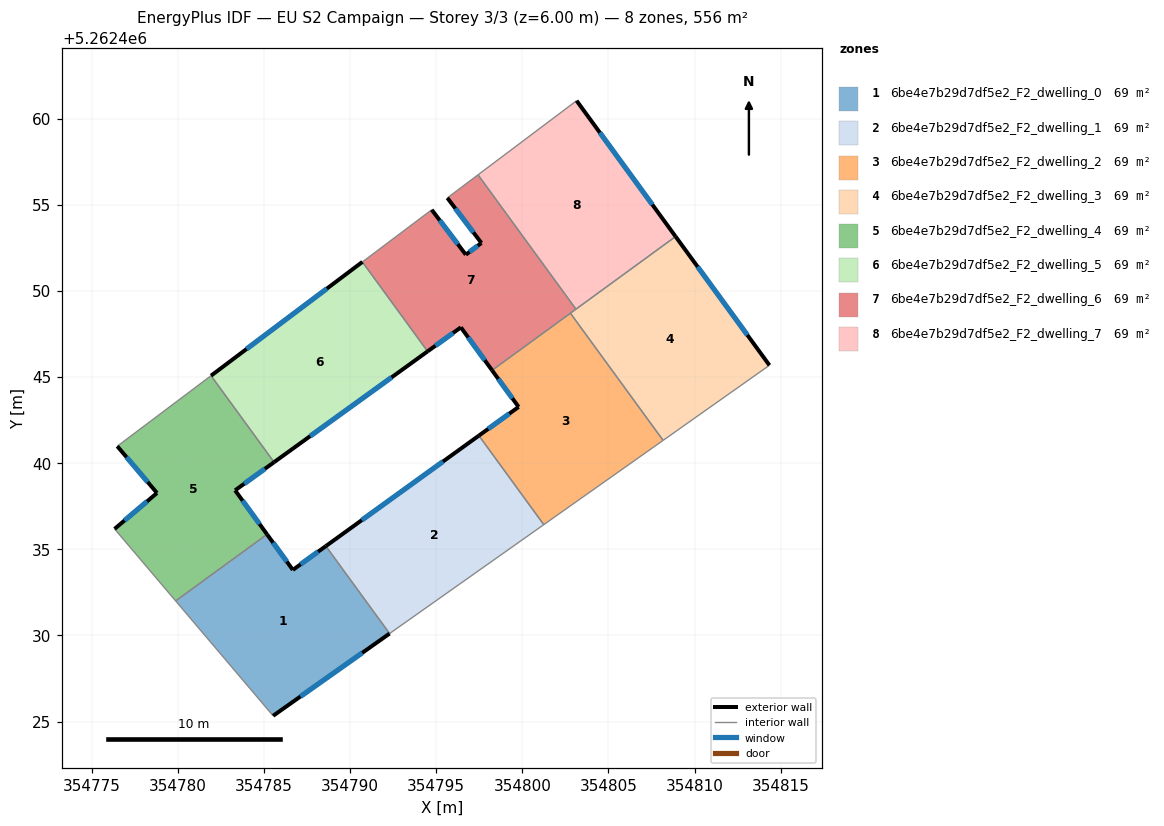
=== STOREY PLAN SPEC (per zone: floor XY polygon, exterior-wall plan segments, windows/doors) ===
zone 1: 6be4e7b29d7df5e2_F2_dwelling_0  (69.4 m²)
  floor: (354788.60, 5262435.18) (354792.30, 5262430.11) (354785.54, 5262425.33) (354779.88, 5262432.00) (354785.19, 5262435.87) (354786.68, 5262433.80)
  exterior wall: (354785.54, 5262425.33) – (354792.30, 5262430.11)  [8.3 m]
    window: (354787.13, 5262426.46) – (354790.71, 5262428.99)  [7.0 m²]
  exterior wall: (354786.68, 5262433.80) – (354785.19, 5262435.87)  [2.6 m]
    window: (354786.33, 5262434.29) – (354785.54, 5262435.38)  [2.2 m²]
  exterior wall: (354788.60, 5262435.18) – (354786.68, 5262433.80)  [2.4 m]
    window: (354788.15, 5262434.86) – (354787.13, 5262434.13)  [2.0 m²]
  interior walls: 3
zone 2: 6be4e7b29d7df5e2_F2_dwelling_1  (69.5 m²)
  floor: (354797.48, 5262441.60) (354801.25, 5262436.43) (354792.30, 5262430.11) (354788.60, 5262435.18)
  exterior wall: (354797.48, 5262441.60) – (354788.60, 5262435.18)  [11.0 m]
    window: (354795.40, 5262440.09) – (354790.69, 5262436.69)  [9.2 m²]
  interior walls: 3
zone 3: 6be4e7b29d7df5e2_F2_dwelling_2  (69.4 m²)
  floor: (354802.79, 5262448.70) (354808.18, 5262441.32) (354801.25, 5262436.43) (354797.48, 5262441.60) (354799.79, 5262443.26) (354798.25, 5262445.39)
  exterior wall: (354799.79, 5262443.26) – (354797.48, 5262441.60)  [2.8 m]
    window: (354799.25, 5262442.87) – (354798.02, 5262441.99)  [2.4 m²]
  exterior wall: (354798.25, 5262445.39) – (354799.79, 5262443.26)  [2.6 m]
    window: (354798.61, 5262444.89) – (354799.43, 5262443.76)  [2.2 m²]
  interior walls: 4
zone 4: 6be4e7b29d7df5e2_F2_dwelling_3  (69.4 m²)
  floor: (354808.90, 5262453.15) (354814.35, 5262445.68) (354808.18, 5262441.32) (354802.79, 5262448.70)
  exterior wall: (354814.35, 5262445.68) – (354808.90, 5262453.15)  [9.2 m]
    window: (354813.07, 5262447.44) – (354810.18, 5262451.40)  [7.8 m²]
  interior walls: 4
zone 5: 6be4e7b29d7df5e2_F2_dwelling_4  (69.4 m²)
  floor: (354781.94, 5262445.08) (354785.59, 5262440.06) (354783.33, 5262438.42) (354785.19, 5262435.87) (354779.88, 5262432.00) (354776.34, 5262436.18) (354778.80, 5262438.27) (354776.49, 5262440.98)
  exterior wall: (354783.33, 5262438.42) – (354785.59, 5262440.06)  [2.8 m]
    window: (354783.86, 5262438.81) – (354785.06, 5262439.67)  [2.4 m²]
  exterior wall: (354785.19, 5262435.87) – (354783.33, 5262438.42)  [3.2 m]
    window: (354784.75, 5262436.47) – (354783.77, 5262437.82)  [2.7 m²]
  exterior wall: (354778.80, 5262438.27) – (354776.34, 5262436.18)  [3.2 m]
    window: (354778.22, 5262437.78) – (354776.91, 5262436.67)  [2.7 m²]
  exterior wall: (354776.49, 5262440.98) – (354778.80, 5262438.27)  [3.6 m]
    window: (354777.03, 5262440.35) – (354778.26, 5262438.91)  [3.0 m²]
  interior walls: 4
zone 6: 6be4e7b29d7df5e2_F2_dwelling_5  (69.4 m²)
  floor: (354790.72, 5262451.68) (354794.51, 5262446.49) (354785.59, 5262440.06) (354781.94, 5262445.08)
  exterior wall: (354790.72, 5262451.68) – (354781.94, 5262445.08)  [11.0 m]
    window: (354788.66, 5262450.13) – (354784.00, 5262446.63)  [9.3 m²]
  exterior wall: (354785.59, 5262440.06) – (354794.51, 5262446.49)  [11.0 m]
    window: (354787.69, 5262441.57) – (354792.41, 5262444.98)  [9.3 m²]
  interior walls: 2
zone 7: 6be4e7b29d7df5e2_F2_dwelling_6  (69.4 m²)
  floor: (354797.43, 5262456.74) (354803.12, 5262448.94) (354798.25, 5262445.39) (354796.44, 5262447.88) (354794.51, 5262446.49) (354790.72, 5262451.68) (354794.75, 5262454.71) (354796.72, 5262452.10) (354797.63, 5262452.78) (354795.65, 5262455.40)
  exterior wall: (354795.65, 5262455.40) – (354797.63, 5262452.78)  [3.3 m]
    window: (354796.12, 5262454.78) – (354797.16, 5262453.39)  [2.8 m²]
  exterior wall: (354796.44, 5262447.88) – (354798.25, 5262445.39)  [3.1 m]
    window: (354796.86, 5262447.30) – (354797.82, 5262445.97)  [2.6 m²]
  exterior wall: (354794.51, 5262446.49) – (354796.44, 5262447.88)  [2.4 m]
    window: (354794.96, 5262446.82) – (354795.98, 5262447.56)  [2.0 m²]
  exterior wall: (354796.72, 5262452.10) – (354794.75, 5262454.71)  [3.3 m]
    window: (354796.26, 5262452.71) – (354795.21, 5262454.10)  [2.8 m²]
  exterior wall: (354797.63, 5262452.78) – (354796.72, 5262452.10)  [1.1 m]
    window: (354797.42, 5262452.62) – (354796.94, 5262452.26)  [1.0 m²]
  interior walls: 6
zone 8: 6be4e7b29d7df5e2_F2_dwelling_7  (69.4 m²)
  floor: (354803.15, 5262461.04) (354808.90, 5262453.15) (354803.12, 5262448.94) (354797.43, 5262456.74)
  exterior wall: (354808.90, 5262453.15) – (354803.15, 5262461.04)  [9.8 m]
    window: (354807.55, 5262455.01) – (354804.50, 5262459.19)  [8.2 m²]
  interior walls: 3

=== DERIVED (storey summary) ===
Building: EU S2 Campaign
Storey: 3 of 3  (floor level z = 6.00 m)
Storey gross floor area: 555.6 m²
Zones on this storey: 8
  - 6be4e7b29d7df5e2_F2_dwelling_0: floor 69.4 m²; exterior wall 13.2 m (39.6 m²); 3 window(s) 11.1 m²; WWR 28.1%
  - 6be4e7b29d7df5e2_F2_dwelling_1: floor 69.5 m²; exterior wall 11.0 m (32.9 m²); 1 window(s) 9.2 m²; WWR 28.1%
  - 6be4e7b29d7df5e2_F2_dwelling_2: floor 69.4 m²; exterior wall 5.5 m (16.4 m²); 2 window(s) 4.6 m²; WWR 28.1%
  - 6be4e7b29d7df5e2_F2_dwelling_3: floor 69.4 m²; exterior wall 9.2 m (27.7 m²); 1 window(s) 7.8 m²; WWR 28.1%
  - 6be4e7b29d7df5e2_F2_dwelling_4: floor 69.4 m²; exterior wall 12.7 m (38.2 m²); 4 window(s) 10.7 m²; WWR 28.1%
  - 6be4e7b29d7df5e2_F2_dwelling_5: floor 69.4 m²; exterior wall 22.0 m (65.9 m²); 2 window(s) 18.5 m²; WWR 28.1%
  - 6be4e7b29d7df5e2_F2_dwelling_6: floor 69.4 m²; exterior wall 13.1 m (39.4 m²); 5 window(s) 11.1 m²; WWR 28.1%
  - 6be4e7b29d7df5e2_F2_dwelling_7: floor 69.4 m²; exterior wall 9.8 m (29.3 m²); 1 window(s) 8.2 m²; WWR 28.1%
Zone adjacency (shared interzone walls):
  - 6be4e7b29d7df5e2_F2_dwelling_0 ↔ 6be4e7b29d7df5e2_F2_dwelling_1
  - 6be4e7b29d7df5e2_F2_dwelling_0 ↔ 6be4e7b29d7df5e2_F2_dwelling_4
  - 6be4e7b29d7df5e2_F2_dwelling_1 ↔ 6be4e7b29d7df5e2_F2_dwelling_2
  - 6be4e7b29d7df5e2_F2_dwelling_2 ↔ 6be4e7b29d7df5e2_F2_dwelling_3
  - 6be4e7b29d7df5e2_F2_dwelling_2 ↔ 6be4e7b29d7df5e2_F2_dwelling_6
  - 6be4e7b29d7df5e2_F2_dwelling_3 ↔ 6be4e7b29d7df5e2_F2_dwelling_6
  - 6be4e7b29d7df5e2_F2_dwelling_3 ↔ 6be4e7b29d7df5e2_F2_dwelling_7
  - 6be4e7b29d7df5e2_F2_dwelling_4 ↔ 6be4e7b29d7df5e2_F2_dwelling_5
  - 6be4e7b29d7df5e2_F2_dwelling_5 ↔ 6be4e7b29d7df5e2_F2_dwelling_6
  - 6be4e7b29d7df5e2_F2_dwelling_6 ↔ 6be4e7b29d7df5e2_F2_dwelling_7